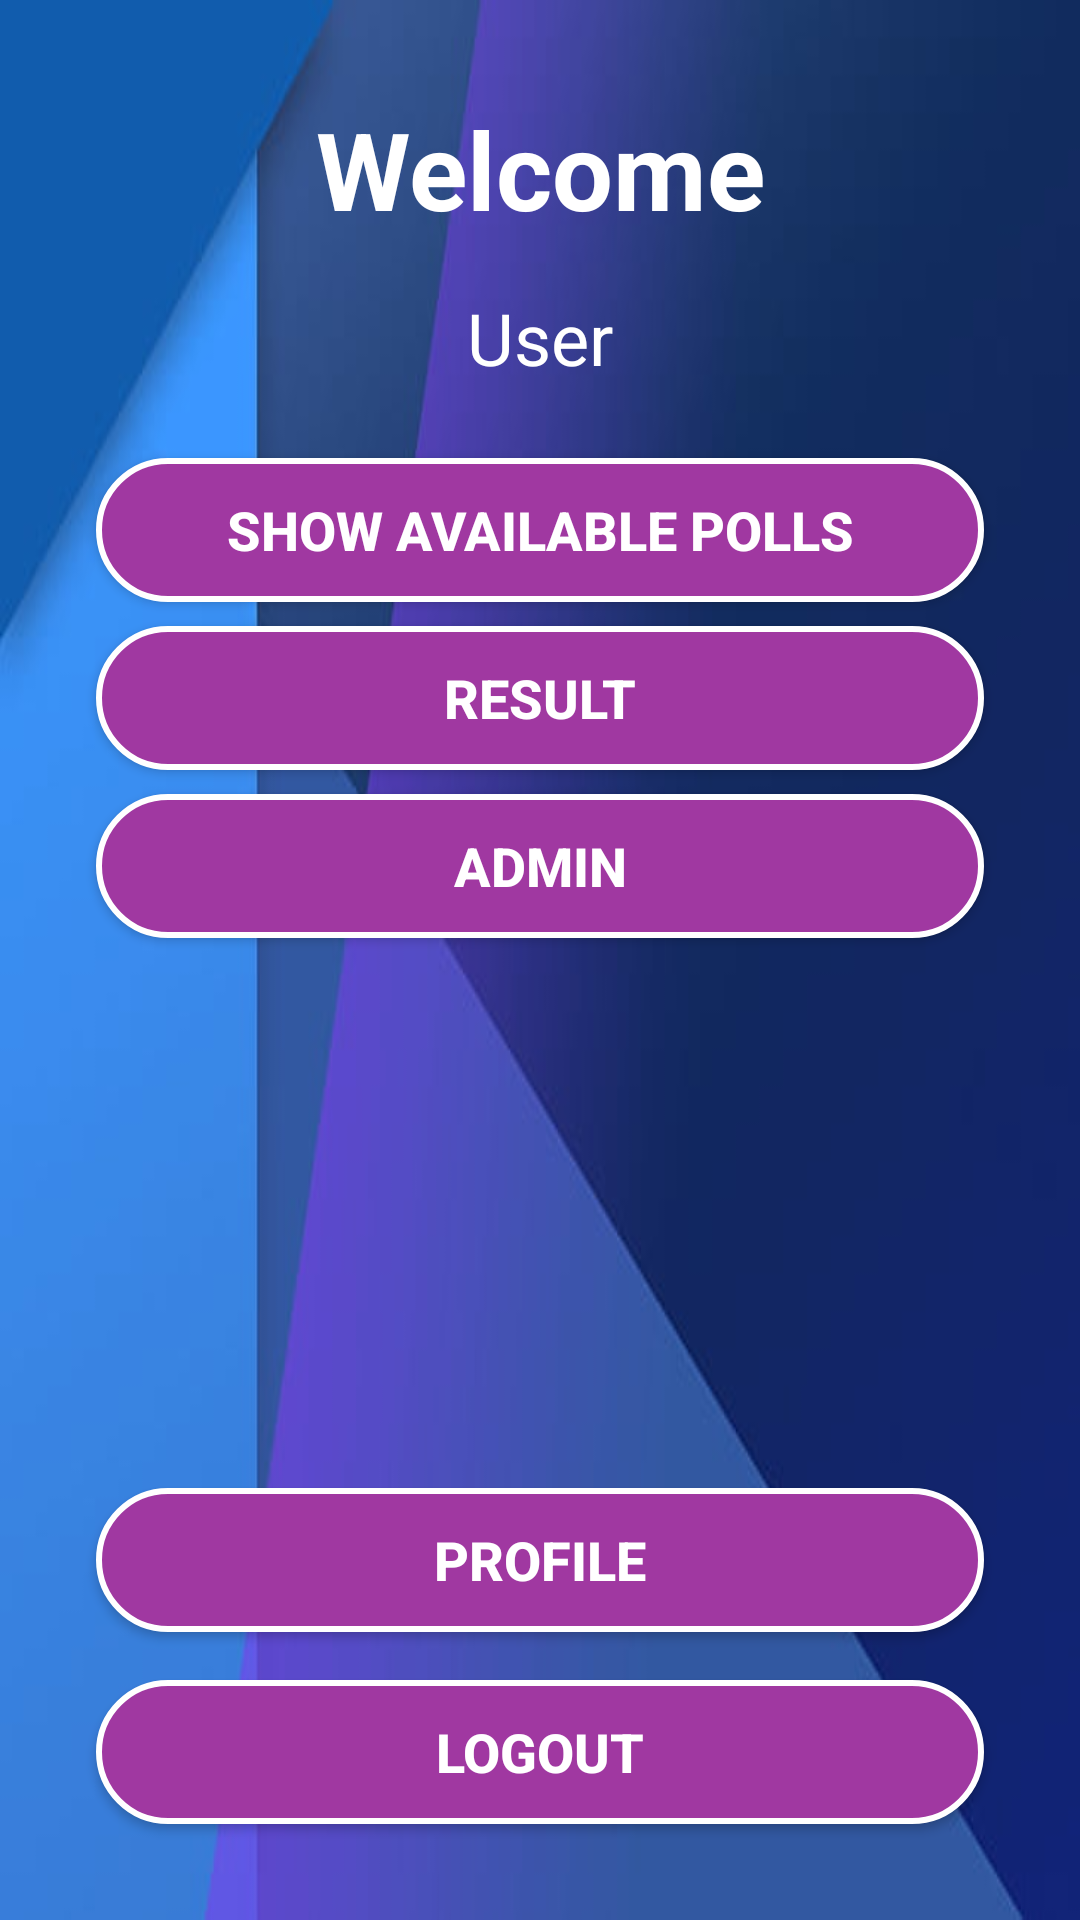

Layout XML and referenced resources for this Android screen:
<!-- AndroidManifest.xml: application theme Theme.VotingApp -->
<!-- res/layout/home.xml -->
<?xml version="1.0" encoding="utf-8"?>
<androidx.drawerlayout.widget.DrawerLayout xmlns:android="http://schemas.android.com/apk/res/android"
    xmlns:app="http://schemas.android.com/apk/res-auto"
    xmlns:tools="http://schemas.android.com/tools"
    android:id="@+id/drawer_layout"
    android:background="@drawable/img_5"
    android:layout_width="match_parent"
    android:layout_height="match_parent">

    <androidx.constraintlayout.widget.ConstraintLayout
        android:layout_width="match_parent"
        android:layout_height="match_parent">

        
        <TextView
            android:id="@+id/textView5"
            android:layout_width="wrap_content"
            android:layout_height="wrap_content"
            android:text="Welcome"
            android:textAlignment="center"
            android:textColor="@color/white"
            android:textSize="36sp"
            android:textStyle="bold"
            app:layout_constraintTop_toTopOf="parent"
            app:layout_constraintStart_toStartOf="parent"
            app:layout_constraintEnd_toEndOf="parent"
            android:layout_marginTop="32dp"/>

        
        <TextView
            android:id="@+id/userIn"
            android:layout_width="wrap_content"
            android:layout_height="wrap_content"
            android:text="User"
            android:textAlignment="center"
            android:textColor="@color/white"
            android:textSize="24sp"
            app:layout_constraintTop_toBottomOf="@+id/textView5"
            app:layout_constraintStart_toStartOf="parent"
            app:layout_constraintEnd_toEndOf="parent"
            android:layout_marginTop="16dp"/>

        
        <Button
            android:id="@+id/button4"
            style="@style/ButtonStyle"
            android:layout_width="0dp"
            android:layout_height="wrap_content"
            android:text="SHOW AVAILABLE POLLS"
            android:textColor="@color/white"
            android:textSize="18sp"
            android:textStyle="bold"
            android:onClick="gotoShowPolls"
            app:layout_constraintTop_toBottomOf="@+id/userIn"
            app:layout_constraintStart_toStartOf="parent"
            app:layout_constraintEnd_toEndOf="parent"
            android:layout_marginTop="24dp"
            android:layout_marginStart="32dp"
            android:layout_marginEnd="32dp"
            android:layout_marginBottom="8dp"/>

        
        <Button
            android:id="@+id/button10"
            style="@style/ButtonStyle"
            android:layout_width="0dp"
            android:layout_height="wrap_content"
            android:text="RESULT"
            android:textColor="@color/white"
            android:textSize="18sp"
            android:textStyle="bold"
            android:onClick="gotoWinners"
            app:layout_constraintTop_toBottomOf="@+id/button4"
            app:layout_constraintStart_toStartOf="parent"
            app:layout_constraintEnd_toEndOf="parent"
            android:layout_marginTop="8dp"
            android:layout_marginStart="32dp"
            android:layout_marginEnd="32dp"
            android:layout_marginBottom="8dp"/>

        
        <Button
            android:id="@+id/button3"
            style="@style/ButtonStyle"
            android:layout_width="0dp"
            android:layout_height="wrap_content"
            android:text="ADMIN"
            android:textColor="@color/white"
            android:textSize="18sp"
            android:textStyle="bold"
            android:onClick="gotoAdmin"
            app:layout_constraintTop_toBottomOf="@+id/button10"
            app:layout_constraintStart_toStartOf="parent"
            app:layout_constraintEnd_toEndOf="parent"
            android:layout_marginTop="8dp"
            android:layout_marginStart="32dp"
            android:layout_marginEnd="32dp"
            android:layout_marginBottom="8dp"/>

        
        <Button
            android:id="@+id/button5"
            style="@style/ButtonStyle"
            android:layout_width="0dp"
            android:layout_height="wrap_content"
            android:text="PROFILE"
            android:textColor="@color/white"
            android:textSize="18sp"
            android:textStyle="bold"
            android:onClick="gotoProfile"
            app:layout_constraintBottom_toTopOf="@+id/logoutButton"
            app:layout_constraintStart_toStartOf="parent"
            app:layout_constraintEnd_toEndOf="parent"
            android:layout_marginBottom="16dp"
            android:layout_marginStart="32dp"
            android:layout_marginEnd="32dp"/>

        
        <Button
            android:id="@+id/logoutButton"
            android:layout_width="0dp"
            android:layout_height="wrap_content"
            android:layout_marginStart="32dp"
            android:layout_marginEnd="32dp"
            android:layout_marginBottom="32dp"
            android:background="@drawable/custom_button_background"
            android:textSize="18sp"
            android:onClick="logoutUser"
            android:text="Logout"
            android:textColor="@android:color/white"
            android:textStyle="bold"
            app:layout_constraintBottom_toBottomOf="parent"
            app:layout_constraintEnd_toEndOf="parent"
            app:layout_constraintStart_toStartOf="parent" />

    </androidx.constraintlayout.widget.ConstraintLayout>
</androidx.drawerlayout.widget.DrawerLayout>
<!-- resources referenced by this layout -->
<resources>
  <color name="white">#FFFFFFFF</color>
  <!-- drawable custom_button_background (drawable) -->
  <shape xmlns:android="http://schemas.android.com/apk/res/android">
      <solid android:color="@color/color1" /> 
      <stroke android:color="@color/white"
              android:width="2dp"></stroke>
      <corners android:radius="30dp" /> 
  </shape>
  <!-- drawable img_5: png bitmap (drawable, 79332 bytes) -->
  <style name="ButtonStyle" parent="Widget.AppCompat.Button">
          <item name="android:background">@drawable/custom_button_background</item>
          
      </style>
  <style name="Theme.VotingApp" parent="Base.Theme.VotingApp" />
  <color name="color1">#A038A1</color>
  <style name="Base.Theme.VotingApp" parent="Theme.AppCompat.DayNight.NoActionBar">
          
          
      </style>
</resources>
